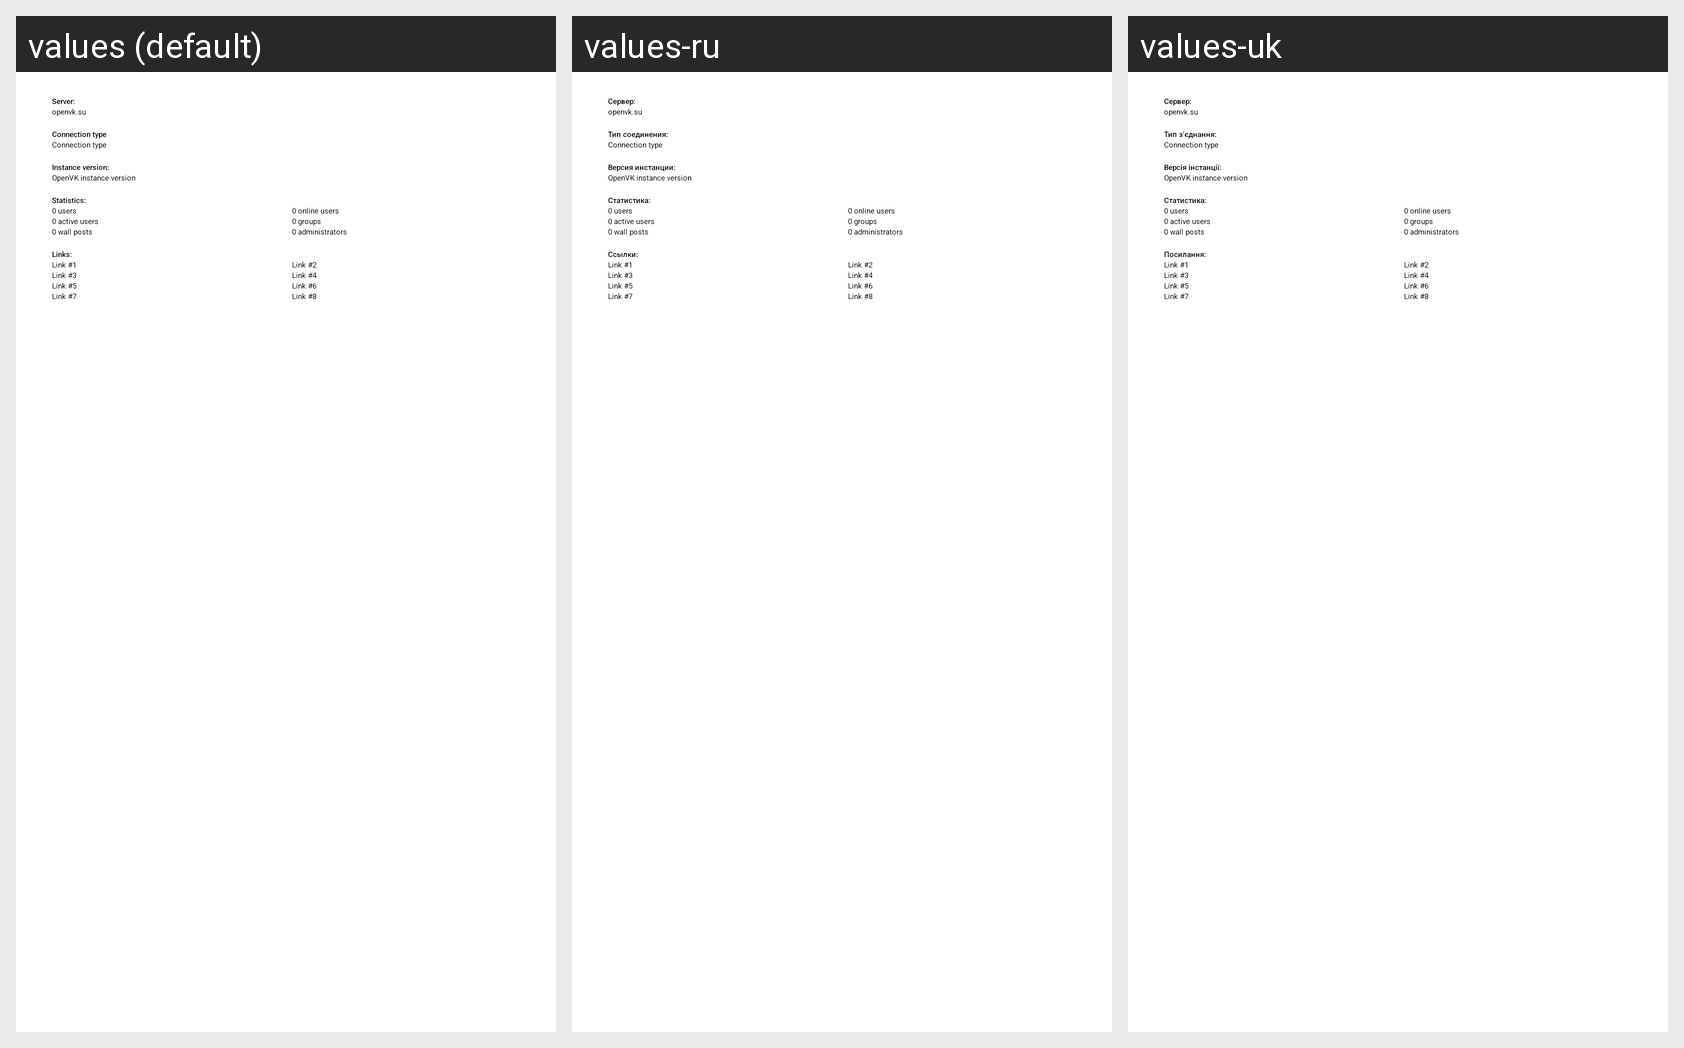

Strings drawn on this Android screen and how each of the app's shown locales translates them:
Android screen res/layout/dialog_about_instance.xml rendered under 3 locales, left to right: values (default), values-ru, values-uk. Device: Nexus 5 (rendered at 1080×1920; each locale shown at half size, 540×960, under a caption strip naming it); theme ApplicationTheme.SplashTheme.
Strings drawn on this screen, with the default value and each locale's value (text and hints the layout hard-codes, and strings that could not be matched under every locale, appear in the picture but are not listed):

server_address
  values: Server:
  values-ru: Сервер:
  values-uk: Сервер:

connection_type
  values: Connection type
  values-ru: Тип соединения:
  values-uk: Тип з'єднання:

instance_version
  values: Instance version:
  values-ru: Версия инстанции:
  values-uk: Версiя iнстанцiї:

instance_statistics
  values: Statistics:
  values-ru: Статистика:
  values-uk: Статистика:

instance_links
  values: Links:
  values-ru: Ссылки:
  values-uk: Посилання:
